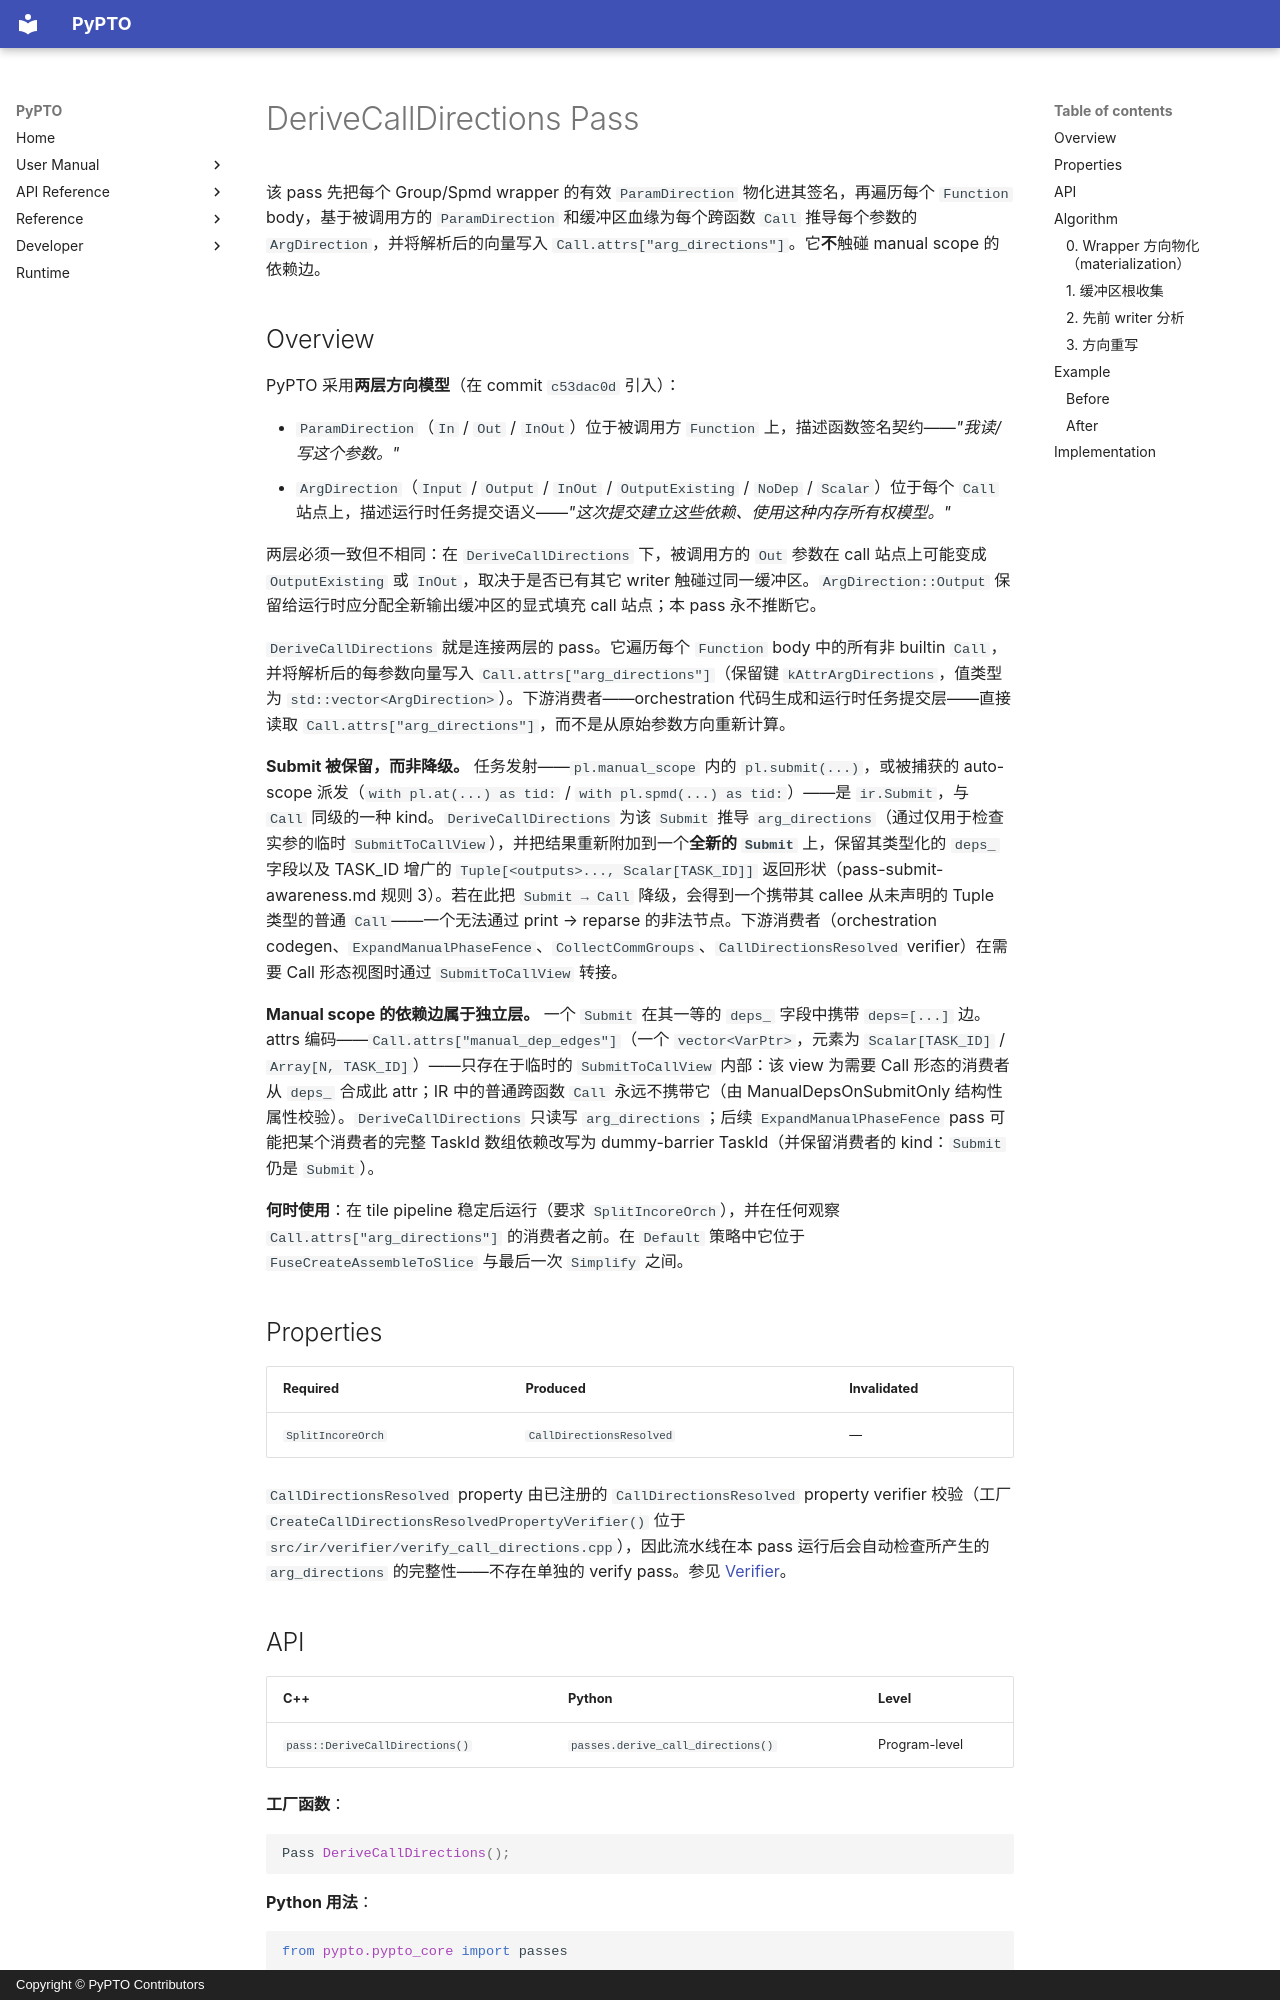

repository: hw-native-sys/pypto · page: zh/dev/passes/45-derive_call_directions/index.html · generator: mkdocs · copyright: Copyright © PyPTO Contributors

# DeriveCallDirections Pass

该 pass 先把每个 Group/Spmd wrapper 的有效 `ParamDirection` 物化进其签名，再遍历每个 `Function` body，基于被调用方的 `ParamDirection` 和缓冲区血缘为每个跨函数 `Call` 推导每个参数的 `ArgDirection`，并将解析后的向量写入 `Call.attrs["arg_directions"]`。它**不**触碰 manual scope 的依赖边。

## Overview

PyPTO 采用**两层方向模型**（在 commit `c53dac0d` 引入）：

- `ParamDirection`（`In` / `Out` / `InOut`）位于被调用方 `Function` 上，描述函数签名契约——*"我读/写这个参数。"*
- `ArgDirection`（`Input` / `Output` / `InOut` / `OutputExisting` / `NoDep` / `Scalar`）位于每个 `Call` 站点上，描述运行时任务提交语义——*"这次提交建立这些依赖、使用这种内存所有权模型。"*

两层必须一致但不相同：在 `DeriveCallDirections` 下，被调用方的 `Out` 参数在 call 站点上可能变成 `OutputExisting` 或 `InOut`，取决于是否已有其它 writer 触碰过同一缓冲区。`ArgDirection::Output` 保留给运行时应分配全新输出缓冲区的显式填充 call 站点；本 pass 永不推断它。

`DeriveCallDirections` 就是连接两层的 pass。它遍历每个 `Function` body 中的所有非 builtin `Call`，并将解析后的每参数向量写入 `Call.attrs["arg_directions"]`（保留键 `kAttrArgDirections`，值类型为 `std::vector<ArgDirection>`）。下游消费者——orchestration 代码生成和运行时任务提交层——直接读取 `Call.attrs["arg_directions"]`，而不是从原始参数方向重新计算。

**Submit 被保留，而非降级。** 任务发射——`pl.manual_scope` 内的 `pl.submit(...)`，或被捕获的 auto-scope 派发（`with pl.at(...) as tid:` / `with pl.spmd(...) as tid:`）——是 `ir.Submit`，与 `Call` 同级的一种 kind。`DeriveCallDirections` 为该 `Submit` 推导 `arg_directions`（通过仅用于检查实参的临时 `SubmitToCallView`），并把结果重新附加到一个**全新的 `Submit`** 上，保留其类型化的 `deps_` 字段以及 TASK_ID 增广的 `Tuple[<outputs>..., Scalar[TASK_ID]]` 返回形状（pass-submit-awareness.md 规则 3）。若在此把 `Submit → Call` 降级，会得到一个携带其 callee 从未声明的 Tuple 类型的普通 `Call`——一个无法通过 print → reparse 的非法节点。下游消费者（orchestration codegen、`ExpandManualPhaseFence`、`CollectCommGroups`、`CallDirectionsResolved` verifier）在需要 Call 形态视图时通过 `SubmitToCallView` 转接。

**Manual scope 的依赖边属于独立层。** 一个 `Submit` 在其一等的 `deps_` 字段中携带 `deps=[...]` 边。attrs 编码——`Call.attrs["manual_dep_edges"]`（一个 `vector<VarPtr>`，元素为 `Scalar[TASK_ID]` / `Array[N, TASK_ID]`）——只存在于临时的 `SubmitToCallView` 内部：该 view 为需要 Call 形态的消费者从 `deps_` 合成此 attr；IR 中的普通跨函数 `Call` 永远不携带它（由 ManualDepsOnSubmitOnly 结构性属性校验）。`DeriveCallDirections` 只读写 `arg_directions`；后续 `ExpandManualPhaseFence` pass 可能把某个消费者的完整 TaskId 数组依赖改写为 dummy-barrier TaskId（并保留消费者的 kind：`Submit` 仍是 `Submit`）。

**何时使用**：在 tile pipeline 稳定后运行（要求 `SplitIncoreOrch`），并在任何观察 `Call.attrs["arg_directions"]` 的消费者之前。在 `Default` 策略中它位于 `FuseCreateAssembleToSlice` 与最后一次 `Simplify` 之间。

## Properties

| Required | Produced | Invalidated |
| -------- | -------- | ----------- |
| `SplitIncoreOrch` | `CallDirectionsResolved` | — |

`CallDirectionsResolved` property 由已注册的 `CallDirectionsResolved` property verifier 校验（工厂 `CreateCallDirectionsResolvedPropertyVerifier()` 位于 `src/ir/verifier/verify_call_directions.cpp`），因此流水线在本 pass 运行后会自动检查所产生的 `arg_directions` 的完整性——不存在单独的 verify pass。参见 [Verifier](99-verifier.md)。

## API

| C++ | Python | Level |
| --- | ------ | ----- |
| `pass::DeriveCallDirections()` | `passes.derive_call_directions()` | Program-level |

**工厂函数**：

```cpp
Pass DeriveCallDirections();
```

**Python 用法**：

```python
from pypto.pypto_core import passes

derive_pass = passes.derive_call_directions()
program_with_dirs = derive_pass(program)
```
